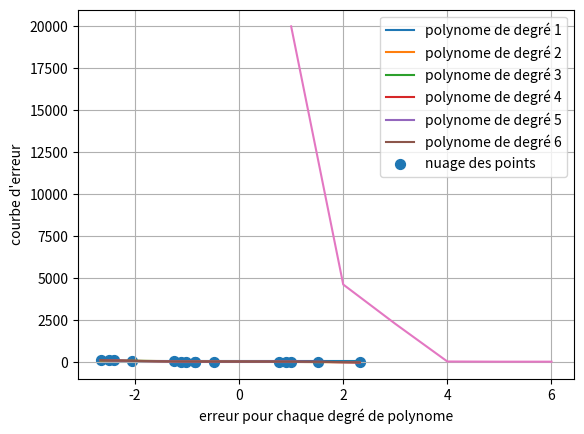

The script that saved this image:
import numpy as np
import matplotlib.pyplot as plt
from numpy.linalg import inv

# Données :
x = np.array([-2.6605, -2.5024, -2.4075, -2.0656, -1.2418, -1.1105, -1.0194,
-0.8459, -0.8403, -0.4906, 0.7695, 0.8933, 1.0023, 1.5085, 2.3193])
y =np.array([ 97.1414, 80.8250, 72.0406, 46.0602, 12.0776, 9.4146, 7.8925,
5.6353, 5.5751, 3.0525, -0.3093, -1.3142, -2.4258, -11.0032, -39.9284])

# on utilise la méthode des moindres carrées pour approcher ces données

n = len(y)
def Polynome(coeff,var,deg):
    P_x = 0
    for i in range(deg):
        P_x += coeff[i] * var ** i
    return P_x

degre = [1, 2, 3, 4, 5, 6]
courbe_erreur = []
for p in degre:
    A = np.zeros((n, p+1))
    for i in range(n):
        for j in range(p):
            A[i,j] = x[i] ** j

    coeff_opt = np.linalg.pinv(A) @ y
    pol = Polynome(coeff_opt, x, p)
    plt.plot(x,pol,label=f"polynome de degré {p}")
    # erreur :
    erreur = np.linalg.norm(pol - y)**2
    courbe_erreur.append(erreur)
plt.scatter(x,y,label = "nuage des points",s=50)
plt.grid(True)
plt.legend()
plt.show() 
plt.plot(np.arange(1,7),courbe_erreur)
plt.xlabel("erreur pour chaque degré de polynome")
plt.ylabel("courbe d'erreur")
plt.legend()
plt.grid(True)
plt.show()


"""
 Création d'une fonction pour ajuster un polynôme de degré n aux données
def fit_polynomial(x, y, degree):
    coefficients = np.polyfit(x, y, degree)  # Coefficients du polynôme
    polynomial = np.poly1d(coefficients)     # Polynôme à partir des coefficients
    return polynomial

# Tracer les données et les ajustements polynomiaux
plt.figure(figsize=(12, 8))
plt.scatter(x, y, label='Données réelles')

for degree in range(1, 7):
    polynomial = fit_polynomial(x, y, degree)
    plt.plot(x, polynomial(x), label=f'Degré {degree}')


"""